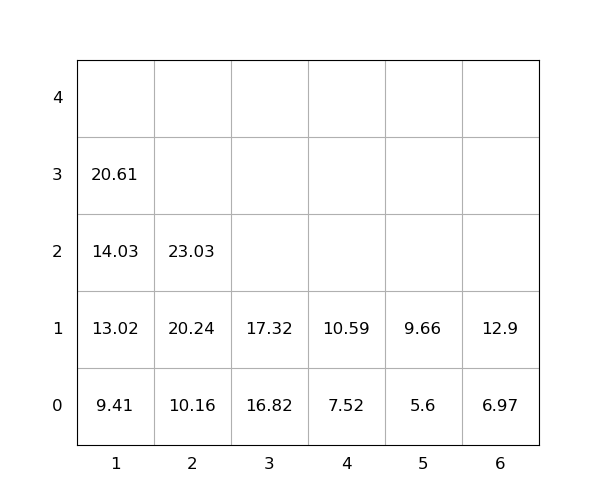

The data file committed next to this chart (first rows):
idx, loc_x, loc_y, loc_z, weight, seq, emerg, reloc, size(ft)
1, 1, 0, 0, 9.41, 0, 0, 0, 20
2, 2, 0, 0, 10.16, 0, 0, 0, 20
3, 2, 0, 1, 20.24, 0, 0, 0, 20
4, 3, 0, 0, 16.82, 1, 0, 0, 20
5, 1, 0, 1, 13.02, 2, 0, 0, 20
6, 5, 0, 0, 5.6, 3, 0, 0, 20
7, 2, 0, 2, 23.03, 4, 0, 0, 20
8, 3, 0, 1, 17.32, 5, 0, 0, 20
9, 4, 0, 0, 7.52, 6, 0, 0, 20
10, 1, 0, 2, 14.03, 7, 0, 0, 20
11, 1, 0, 3, 20.61, 8, 0, 0, 20
12, 4, 0, 1, 10.59, 9, 0, 0, 20
13, 5, 0, 1, 9.66, 10, 0, 0, 20
14, 6, 0, 0, 6.97, 11, 0, 0, 20
15, 6, 0, 1, 12.9, 12, 0, 0, 20
